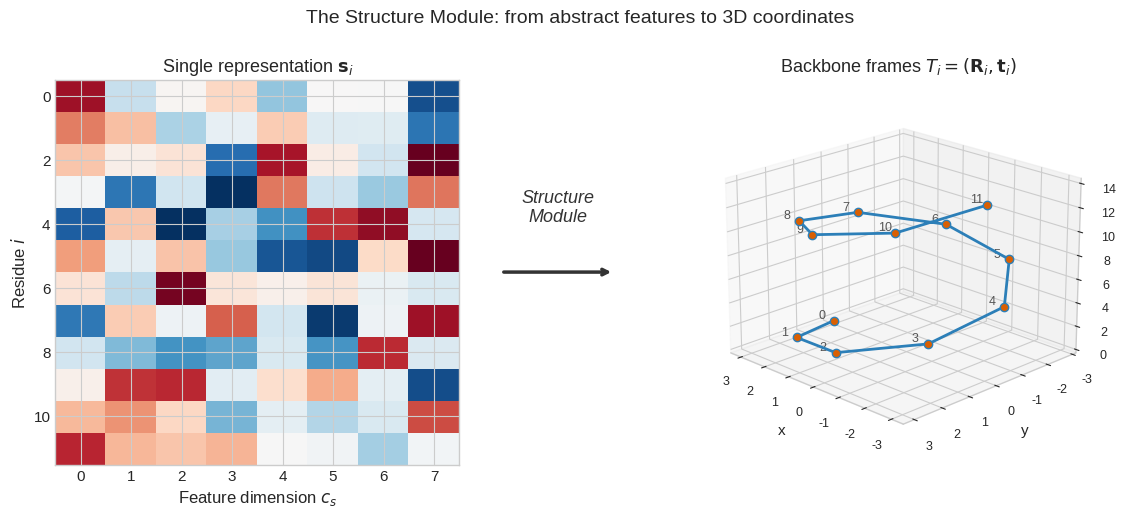
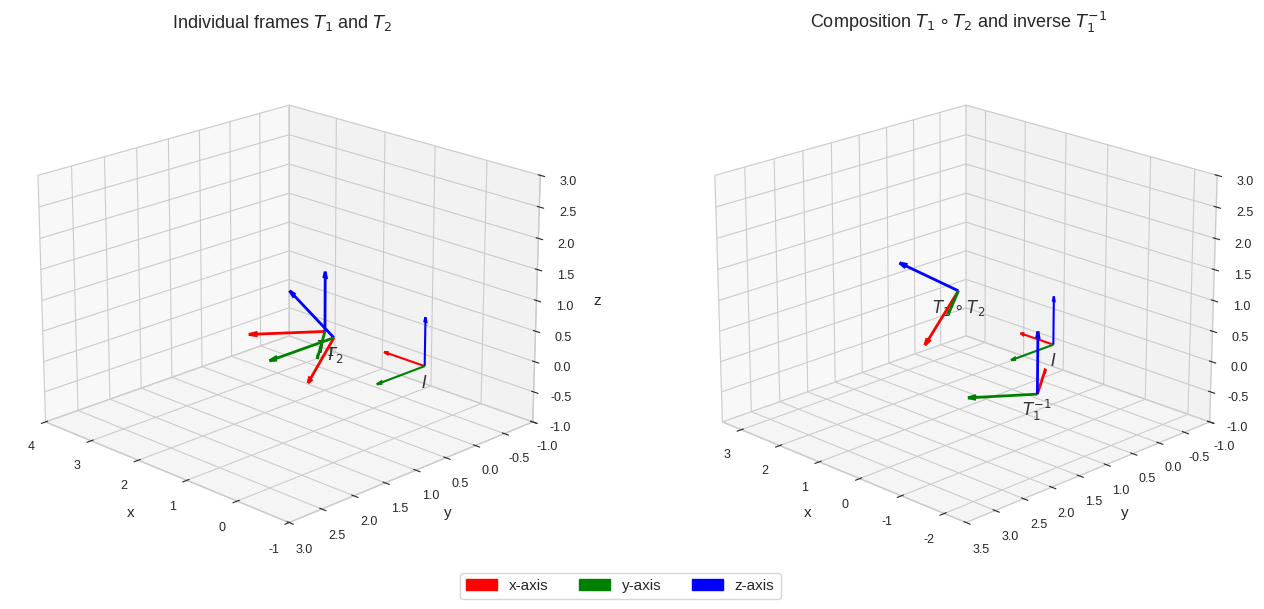
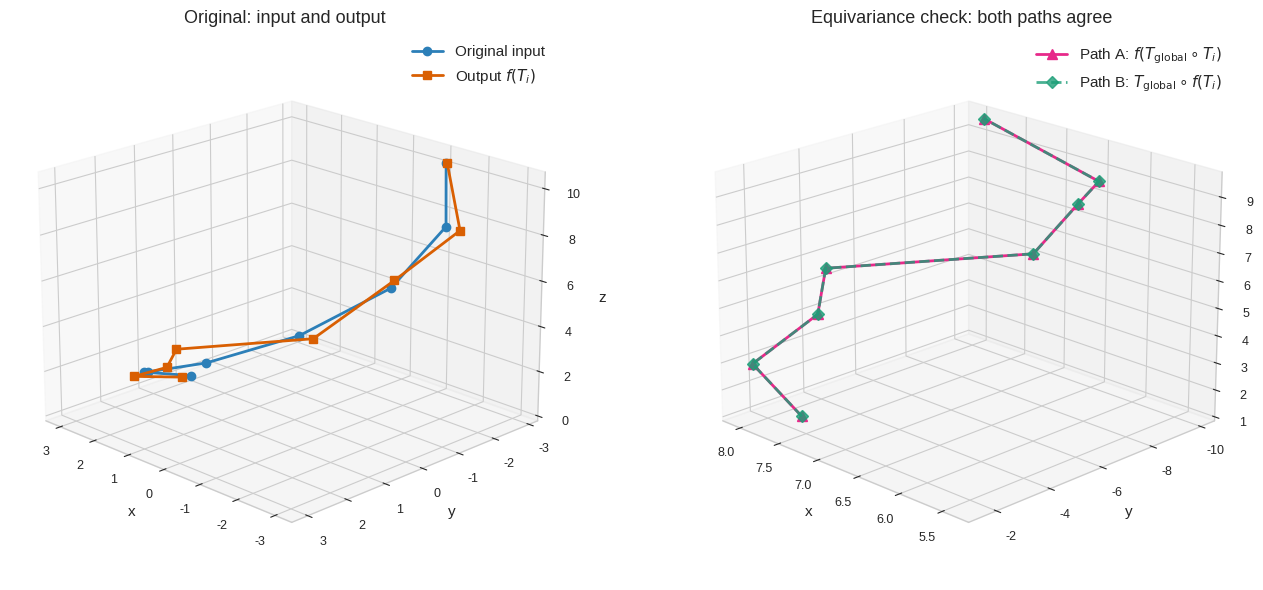
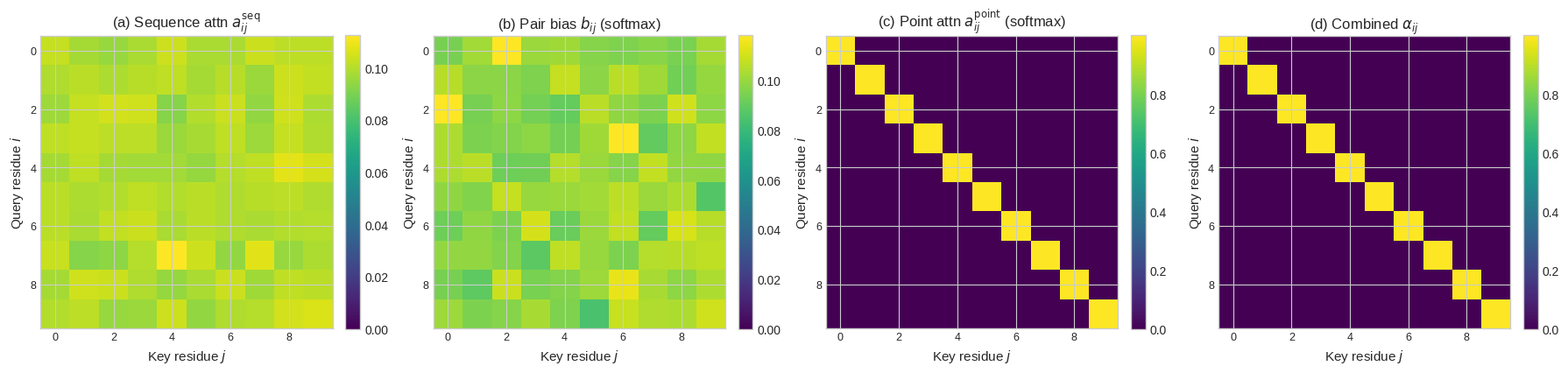
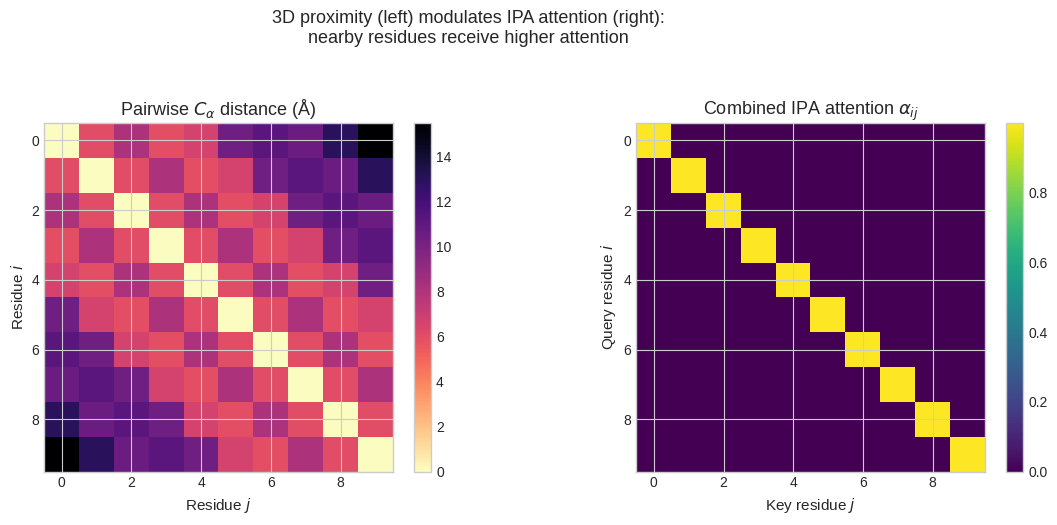
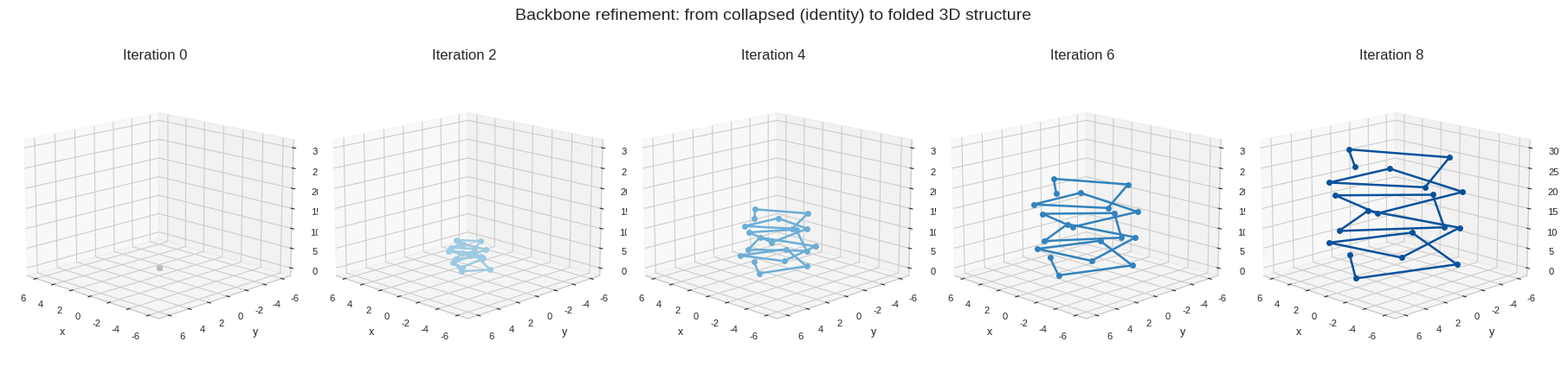
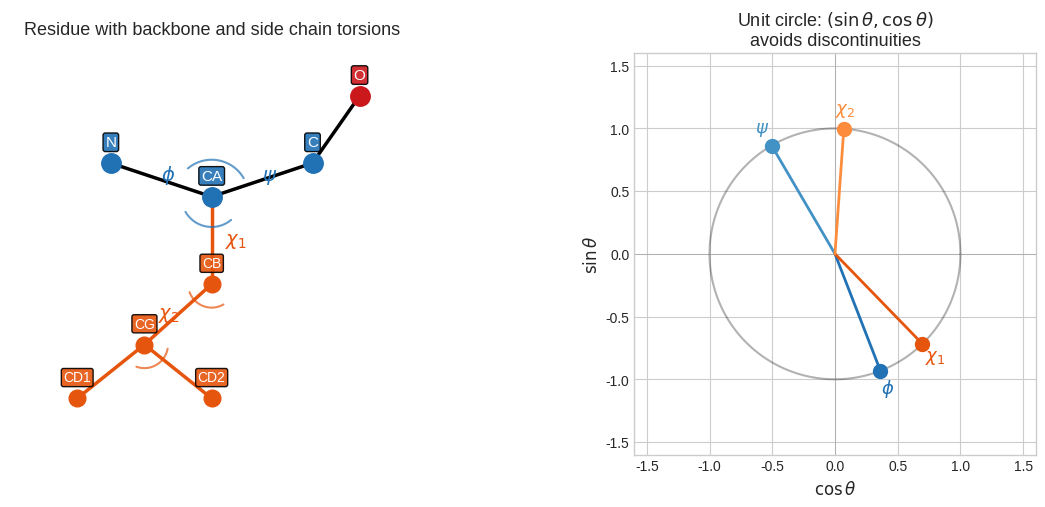
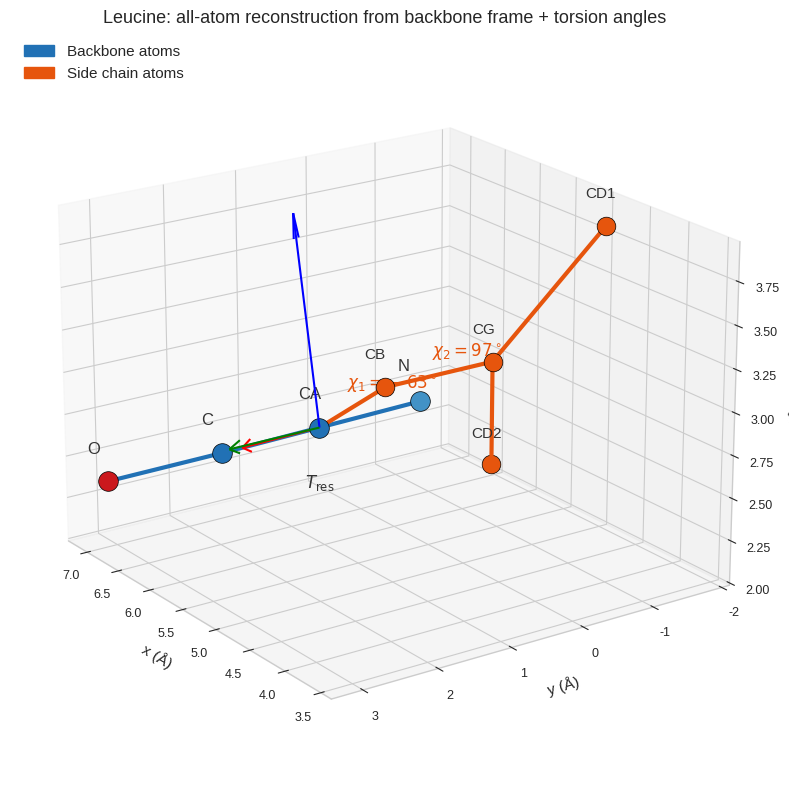
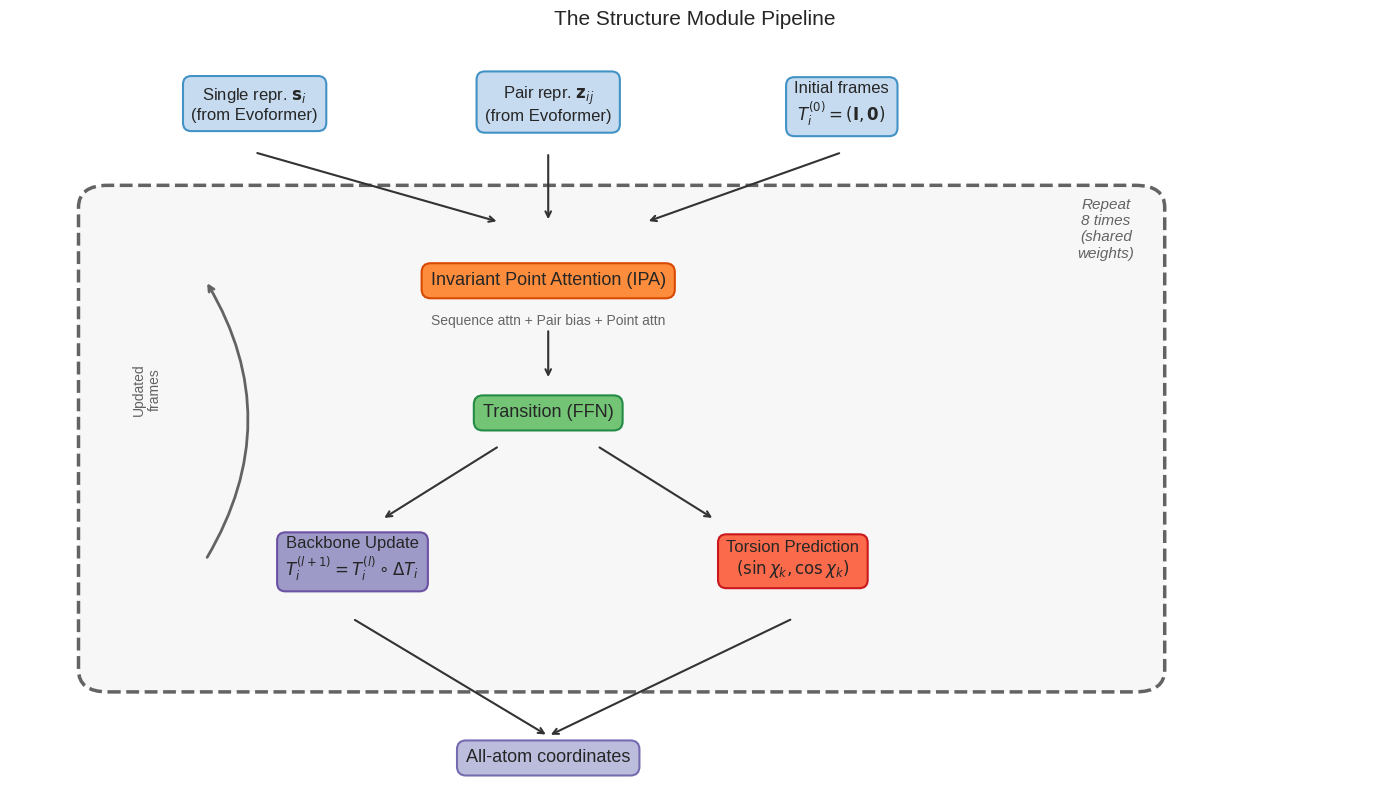

These figures' Python source, in order:
import numpy as np
import matplotlib.pyplot as plt
from mpl_toolkits.mplot3d import Axes3D
from mpl_toolkits.mplot3d.art3d import Poly3DCollection
import matplotlib.gridspec as gridspec
import matplotlib.patches as mpatches
from matplotlib.patches import FancyArrowPatch

plt.style.use('seaborn-v0_8-whitegrid')
np.random.seed(42)

# ── Conceptual diagram: abstract representations --> Structure Module --> 3D backbone ──

fig = plt.figure(figsize=(14, 5))
gs = gridspec.GridSpec(1, 3, width_ratios=[1, 0.4, 1.2], wspace=0.05)

# --- Left panel: abstract representation (heatmap-like) ---
ax0 = fig.add_subplot(gs[0])
np.random.seed(7)
N_demo = 12
c_s_demo = 8
single_rep = np.random.randn(N_demo, c_s_demo)
pair_rep = np.random.randn(N_demo, N_demo)
pair_rep = (pair_rep + pair_rep.T) / 2

# Show single representation as a small heatmap
im = ax0.imshow(single_rep, aspect='auto', cmap='RdBu_r', vmin=-2, vmax=2)
ax0.set_xlabel('Feature dimension $c_s$', fontsize=12)
ax0.set_ylabel('Residue $i$', fontsize=12)
ax0.set_title('Single representation $\mathbf{s}_i$', fontsize=13)
ax0.tick_params(labelsize=11)

# --- Middle panel: arrow ---
ax1 = fig.add_subplot(gs[1])
ax1.set_xlim(0, 1)
ax1.set_ylim(0, 1)
ax1.annotate('', xy=(0.85, 0.5), xytext=(0.15, 0.5),
             arrowprops=dict(arrowstyle='->', lw=2.5, color='#333333'))
ax1.text(0.5, 0.62, 'Structure\nModule', ha='center', va='bottom', fontsize=13,
         style='italic', color='#333333')
ax1.axis('off')

# --- Right panel: 3D backbone ---
ax2 = fig.add_subplot(gs[2], projection='3d')

# Generate a helix-like backbone
t_helix = np.linspace(0, 3 * np.pi, N_demo)
x_helix = 3.0 * np.cos(t_helix)
y_helix = 3.0 * np.sin(t_helix)
z_helix = t_helix * 1.5

ax2.plot(x_helix, y_helix, z_helix, '-o', color='#2c7fb8', lw=2, markersize=6,
         markerfacecolor='#d95f02', zorder=5)
for idx in range(N_demo):
    ax2.text(x_helix[idx] + 0.3, y_helix[idx] + 0.3, z_helix[idx] + 0.2,
             f'{idx}', fontsize=9, color='#555555')

ax2.set_xlabel('x', fontsize=11)
ax2.set_ylabel('y', fontsize=11)
ax2.set_zlabel('z', fontsize=11)
ax2.set_title('Backbone frames $T_i = (\mathbf{R}_i, \mathbf{t}_i)$', fontsize=13)
ax2.tick_params(labelsize=9)
ax2.view_init(elev=20, azim=135)

fig.suptitle('The Structure Module: from abstract features to 3D coordinates',
             fontsize=14, y=1.02)
plt.tight_layout()
plt.show()

class Frame:
    """Rigid-body frame T = (R, t) in SE(3)."""
    
    def __init__(self, R, t):
        """
        Parameters
        ----------
        R : ndarray, shape (3, 3) -- rotation matrix in SO(3)
        t : ndarray, shape (3,)   -- translation vector
        """
        self.R = np.array(R, dtype=np.float64)
        self.t = np.array(t, dtype=np.float64)
    
    def apply(self, x):
        """Apply frame to point(s): T . x = Rx + t."""
        return self.R @ x + self.t
    
    def compose(self, other):
        """Compose: self . other = (R1 R2, R1 t2 + t1)."""
        R_new = self.R @ other.R
        t_new = self.R @ other.t + self.t
        return Frame(R_new, t_new)
    
    def inverse(self):
        """Inverse: T^{-1} = (R^T, -R^T t)."""
        R_inv = self.R.T
        t_inv = -R_inv @ self.t
        return Frame(R_inv, t_inv)
    
    @staticmethod
    def identity():
        return Frame(np.eye(3), np.zeros(3))
    
    def __repr__(self):
        return f"Frame(R=\n{self.R},\nt={self.t})"


def rotation_matrix(axis, angle):
    """Rodrigues' formula: rotation by `angle` radians about `axis`."""
    axis = np.asarray(axis, dtype=np.float64)
    axis = axis / np.linalg.norm(axis)
    K = np.array([[0, -axis[2], axis[1]],
                  [axis[2], 0, -axis[0]],
                  [-axis[1], axis[0], 0]])
    return np.eye(3) + np.sin(angle) * K + (1 - np.cos(angle)) * (K @ K)


# Create two frames
R1 = rotation_matrix([0, 0, 1], np.pi / 4)   # 45 deg about z
t1 = np.array([2.0, 0.0, 0.0])
T1 = Frame(R1, t1)

R2 = rotation_matrix([0, 1, 0], np.pi / 3)   # 60 deg about y
t2 = np.array([0.0, 1.5, 1.0])
T2 = Frame(R2, t2)

# Composition and inverse
T12 = T1.compose(T2)
T1_inv = T1.inverse()

# Verify inverse
T_check = T1.compose(T1_inv)
print("T1 . T1^{-1} rotation (should be I):")
print(np.round(T_check.R, 10))
print("T1 . T1^{-1} translation (should be 0):")
print(np.round(T_check.t, 10))

# ── Visualize frames as coordinate axes in 3D ──

def draw_frame(ax, frame, label, colors=('r', 'g', 'b'), length=1.0, lw=2.0):
    """Draw a coordinate frame as three quiver arrows."""
    origin = frame.t
    for k, (c, name) in enumerate(zip(colors, ['x', 'y', 'z'])):
        direction = frame.R[:, k] * length
        ax.quiver(*origin, *direction, color=c, arrow_length_ratio=0.12, lw=lw)
    ax.text(origin[0], origin[1], origin[2] - 0.35, label, fontsize=12,
            ha='center', color='#333333')

fig = plt.figure(figsize=(14, 6))

# --- Panel (a): T1 and T2 ---
ax_a = fig.add_subplot(121, projection='3d')
draw_frame(ax_a, Frame.identity(), '$I$', length=0.8, lw=1.5)
draw_frame(ax_a, T1, '$T_1$')
draw_frame(ax_a, T2, '$T_2$')
ax_a.set_title('Individual frames $T_1$ and $T_2$', fontsize=13)
ax_a.set_xlabel('x', fontsize=11); ax_a.set_ylabel('y', fontsize=11); ax_a.set_zlabel('z', fontsize=11)
ax_a.set_xlim(-1, 4); ax_a.set_ylim(-1, 3); ax_a.set_zlim(-1, 3)
ax_a.view_init(elev=20, azim=135)
ax_a.tick_params(labelsize=9)

# --- Panel (b): composition T1.T2 and inverse T1^{-1} ---
ax_b = fig.add_subplot(122, projection='3d')
draw_frame(ax_b, Frame.identity(), '$I$', length=0.8, lw=1.5)
draw_frame(ax_b, T12, '$T_1 \circ T_2$')
draw_frame(ax_b, T1_inv, '$T_1^{-1}$')
ax_b.set_title('Composition $T_1 \\circ T_2$ and inverse $T_1^{-1}$', fontsize=13)
ax_b.set_xlabel('x', fontsize=11); ax_b.set_ylabel('y', fontsize=11); ax_b.set_zlabel('z', fontsize=11)
ax_b.set_xlim(-2.5, 3.5); ax_b.set_ylim(-1, 3.5); ax_b.set_zlim(-1, 3)
ax_b.view_init(elev=20, azim=135)
ax_b.tick_params(labelsize=9)

# Legend
patches = [mpatches.Patch(color='r', label='x-axis'),
           mpatches.Patch(color='g', label='y-axis'),
           mpatches.Patch(color='b', label='z-axis')]
fig.legend(handles=patches, loc='lower center', ncol=3, fontsize=11,
           frameon=True, bbox_to_anchor=(0.5, -0.02))

plt.tight_layout()
plt.show()

# ── Demonstrate SE(3)-equivariance ──

np.random.seed(10)
N_res = 8

# Create synthetic residue frames along a helix
frames_original = []
for i in range(N_res):
    angle_z = i * 0.6
    R_i = rotation_matrix([0, 0, 1], angle_z) @ rotation_matrix([1, 0, 0], i * 0.3)
    t_i = np.array([3.0 * np.cos(angle_z), 3.0 * np.sin(angle_z), i * 1.5])
    frames_original.append(Frame(R_i, t_i))

# A simple "structure module" simulation: small local perturbation (frame-relative)
def simulated_structure_module(frames):
    """Apply a deterministic, frame-relative update to each frame."""
    updated = []
    for i, T in enumerate(frames):
        # Small local rotation and translation (same for each residue index)
        rng = np.random.RandomState(seed=i + 100)  # deterministic per residue
        dR = rotation_matrix(rng.randn(3), 0.15)
        dt = rng.randn(3) * 0.3
        delta = Frame(dR, dt)
        updated.append(T.compose(delta))  # local update in T's frame
    return updated

# Apply structure module to original
frames_out = simulated_structure_module(frames_original)

# Apply a random global transformation
R_global = rotation_matrix([1, 1, 0], np.pi / 5)
t_global = np.array([5.0, -3.0, 2.0])
T_global = Frame(R_global, t_global)

# Path A: transform input, then apply structure module
frames_rotated_input = [T_global.compose(T) for T in frames_original]
frames_pathA = simulated_structure_module(frames_rotated_input)

# Path B: apply structure module to original, then transform output
frames_pathB = [T_global.compose(T) for T in frames_out]

# Check: Path A and Path B should give the same result
max_rot_err = max(np.max(np.abs(a.R - b.R)) for a, b in zip(frames_pathA, frames_pathB))
max_trans_err = max(np.max(np.abs(a.t - b.t)) for a, b in zip(frames_pathA, frames_pathB))
print(f"Max rotation error between Path A and Path B:    {max_rot_err:.2e}")
print(f"Max translation error between Path A and Path B: {max_trans_err:.2e}")
print("Equivariance verified!" if max_rot_err < 1e-12 and max_trans_err < 1e-12 else "ERROR")

# ── Visualize both paths in 3D ──

def extract_positions(frames):
    return np.array([T.t for T in frames])

pos_orig = extract_positions(frames_original)
pos_pathA = extract_positions(frames_pathA)
pos_pathB = extract_positions(frames_pathB)

fig = plt.figure(figsize=(14, 6))

ax1 = fig.add_subplot(121, projection='3d')
ax1.plot(*pos_orig.T, 'o-', color='#2c7fb8', lw=2, markersize=6, label='Original input')
pos_out_orig = extract_positions(frames_out)
ax1.plot(*pos_out_orig.T, 's-', color='#d95f02', lw=2, markersize=6, label='Output $f(T_i)$')
ax1.set_title('Original: input and output', fontsize=13)
ax1.legend(fontsize=11)
ax1.set_xlabel('x', fontsize=11); ax1.set_ylabel('y', fontsize=11); ax1.set_zlabel('z', fontsize=11)
ax1.view_init(elev=20, azim=135)
ax1.tick_params(labelsize=9)

ax2 = fig.add_subplot(122, projection='3d')
ax2.plot(*pos_pathA.T, '^-', color='#e7298a', lw=2, markersize=7,
         label='Path A: $f(T_{\mathrm{global}} \circ T_i)$')
ax2.plot(*pos_pathB.T, 'D--', color='#1b9e77', lw=2, markersize=6, alpha=0.8,
         label='Path B: $T_{\mathrm{global}} \circ f(T_i)$')
ax2.set_title('Equivariance check: both paths agree', fontsize=13)
ax2.legend(fontsize=11)
ax2.set_xlabel('x', fontsize=11); ax2.set_ylabel('y', fontsize=11); ax2.set_zlabel('z', fontsize=11)
ax2.view_init(elev=20, azim=135)
ax2.tick_params(labelsize=9)

plt.tight_layout()
plt.show()

# ── Simplified IPA implementation ──

np.random.seed(42)

N_res = 10
c_s = 16    # single representation dim
c_z = 8     # pair representation dim
d_h = 8     # head dim for QKV
N_points = 3  # number of query/key points per head

# Generate helical residue frames
frames_ipa = []
for i in range(N_res):
    theta = i * 100.0 * np.pi / 180.0  # ~100 deg per residue (alpha helix)
    R_i = rotation_matrix([0, 0, 1], theta)
    t_i = np.array([3.8 * np.cos(theta), 3.8 * np.sin(theta), i * 1.5])
    frames_ipa.append(Frame(R_i, t_i))

# Synthetic representations
S = np.random.randn(N_res, c_s) * 0.5   # single representation
Z = np.random.randn(N_res, N_res, c_z) * 0.3  # pair representation
Z = (Z + Z.transpose(1, 0, 2)) / 2  # symmetrize

# ---- (a) Standard QKV attention ----
W_Q = np.random.randn(c_s, d_h) * 0.1
W_K = np.random.randn(c_s, d_h) * 0.1

Q = S @ W_Q  # (N_res, d_h)
K = S @ W_K  # (N_res, d_h)

attn_seq = (Q @ K.T) / np.sqrt(d_h)  # (N_res, N_res)

# ---- (b) Pair bias ----
W_pair = np.random.randn(c_z, 1) * 0.1
bias = (Z @ W_pair).squeeze(-1)  # (N_res, N_res)

# ---- (c) Point attention ----
# Project local points from single representation
W_q_pts = np.random.randn(c_s, N_points * 3) * 0.1
W_k_pts = np.random.randn(c_s, N_points * 3) * 0.1

q_local = (S @ W_q_pts).reshape(N_res, N_points, 3)  # local query points
k_local = (S @ W_k_pts).reshape(N_res, N_points, 3)  # local key points

# Transform to global frame
q_global = np.zeros_like(q_local)
k_global = np.zeros_like(k_local)
for i in range(N_res):
    for p in range(N_points):
        q_global[i, p] = frames_ipa[i].apply(q_local[i, p])
        k_global[i, p] = frames_ipa[i].apply(k_local[i, p])

# Compute squared distances
gamma = 1.0 / (2.0 * N_points)  # weight
attn_point = np.zeros((N_res, N_res))
for i in range(N_res):
    for j in range(N_res):
        dist_sq = np.sum((q_global[i] - k_global[j]) ** 2)
        attn_point[i, j] = -gamma * dist_sq

# ---- Combined attention ----
logits = attn_seq + bias + attn_point

# Softmax
def softmax(x, axis=-1):
    e_x = np.exp(x - np.max(x, axis=axis, keepdims=True))
    return e_x / e_x.sum(axis=axis, keepdims=True)

attn_weights = softmax(logits, axis=-1)

print(f"Attention matrix shape: {attn_weights.shape}")
print(f"Row sums (should be 1): {attn_weights.sum(axis=1).round(6)}")

# ── Visualize the three attention components and combined map ──

fig, axes = plt.subplots(1, 4, figsize=(18, 4.2))

# Normalize each for display
maps = [
    ('(a) Sequence attn $a_{ij}^{\\mathrm{seq}}$', softmax(attn_seq)),
    ('(b) Pair bias $b_{ij}$ (softmax)', softmax(bias)),
    ('(c) Point attn $a_{ij}^{\\mathrm{point}}$ (softmax)', softmax(attn_point)),
    ('(d) Combined $\\alpha_{ij}$', attn_weights),
]

for ax, (title, mat) in zip(axes, maps):
    im = ax.imshow(mat, cmap='viridis', aspect='equal', vmin=0)
    ax.set_xlabel('Key residue $j$', fontsize=11)
    ax.set_ylabel('Query residue $i$', fontsize=11)
    ax.set_title(title, fontsize=12)
    ax.tick_params(labelsize=9)
    plt.colorbar(im, ax=ax, fraction=0.046, pad=0.04)

plt.tight_layout()
plt.show()

# ── Show how 3D proximity modulates attention ──

# Compute pairwise CA distances
positions_ipa = np.array([T.t for T in frames_ipa])
dist_matrix = np.sqrt(np.sum((positions_ipa[:, None] - positions_ipa[None, :]) ** 2, axis=-1))

fig, axes = plt.subplots(1, 2, figsize=(12, 5))

im0 = axes[0].imshow(dist_matrix, cmap='magma_r', aspect='equal')
axes[0].set_title('Pairwise $C_\\alpha$ distance (\u00c5)', fontsize=13)
axes[0].set_xlabel('Residue $j$', fontsize=11)
axes[0].set_ylabel('Residue $i$', fontsize=11)
axes[0].tick_params(labelsize=10)
plt.colorbar(im0, ax=axes[0], fraction=0.046, pad=0.04)

im1 = axes[1].imshow(attn_weights, cmap='viridis', aspect='equal', vmin=0)
axes[1].set_title('Combined IPA attention $\\alpha_{ij}$', fontsize=13)
axes[1].set_xlabel('Key residue $j$', fontsize=11)
axes[1].set_ylabel('Query residue $i$', fontsize=11)
axes[1].tick_params(labelsize=10)
plt.colorbar(im1, ax=axes[1], fraction=0.046, pad=0.04)

fig.suptitle('3D proximity (left) modulates IPA attention (right):\nnearby residues receive higher attention',
             fontsize=13, y=1.04)
plt.tight_layout()
plt.show()

# ── Simulate 8 iterations of backbone refinement ──

np.random.seed(2024)
N_res_bb = 20
n_iters = 8

# Target: a helix shape (we'll guide the updates toward this)
target_positions = np.zeros((N_res_bb, 3))
for i in range(N_res_bb):
    theta = i * 100.0 * np.pi / 180.0
    target_positions[i] = [5.0 * np.cos(theta), 5.0 * np.sin(theta), i * 1.5]

# Initialize all frames at identity
frames_history = []  # list of lists (one per iteration)
current_frames = [Frame.identity() for _ in range(N_res_bb)]
frames_history.append([Frame(T.R.copy(), T.t.copy()) for T in current_frames])

# Iterative refinement: at each step, move a fraction toward the target
for iteration in range(n_iters):
    progress = (iteration + 1) / n_iters
    noise_scale = 0.4 * (1 - progress)  # decreasing noise
    
    new_frames = []
    for i in range(N_res_bb):
        # Compute desired global position at this stage
        desired_t = target_positions[i] * progress + np.random.randn(3) * noise_scale
        
        # Compute the local update that would move us toward the desired position
        T_current = current_frames[i]
        T_inv = T_current.inverse()
        
        # Desired in local frame
        delta_t_global = desired_t - T_current.t
        delta_t_local = T_inv.R @ delta_t_global
        
        # Small rotation toward target orientation
        angle_target = i * 100.0 * np.pi / 180.0
        R_target = rotation_matrix([0, 0, 1], angle_target * progress)
        dR = T_current.R.T @ R_target  # relative rotation in local frame
        
        delta_frame = Frame(dR, delta_t_local)
        new_frame = T_current.compose(delta_frame)
        new_frames.append(new_frame)
    
    current_frames = new_frames
    frames_history.append([Frame(T.R.copy(), T.t.copy()) for T in current_frames])

# Plot iterations 0, 2, 4, 6, 8
plot_iters = [0, 2, 4, 6, 8]
fig = plt.figure(figsize=(18, 4))

colors_iter = ['#bdbdbd', '#9ecae1', '#6baed6', '#3182bd', '#08519c']

for panel_idx, it in enumerate(plot_iters):
    ax = fig.add_subplot(1, 5, panel_idx + 1, projection='3d')
    pos = np.array([T.t for T in frames_history[it]])
    ax.plot(pos[:, 0], pos[:, 1], pos[:, 2], 'o-',
            color=colors_iter[panel_idx], lw=1.8, markersize=4)
    ax.set_title(f'Iteration {it}', fontsize=12)
    ax.set_xlim(-7, 7); ax.set_ylim(-7, 7); ax.set_zlim(-2, 32)
    ax.set_xlabel('x', fontsize=9); ax.set_ylabel('y', fontsize=9); ax.set_zlabel('z', fontsize=9)
    ax.tick_params(labelsize=8)
    ax.view_init(elev=15, azim=135)

fig.suptitle('Backbone refinement: from collapsed (identity) to folded 3D structure',
             fontsize=14, y=1.05)
plt.tight_layout()
plt.show()

# ── Visualize torsion angle prediction: unit circle representation ──

np.random.seed(99)

fig = plt.figure(figsize=(14, 5.5))
gs = gridspec.GridSpec(1, 2, width_ratios=[1.3, 1], wspace=0.35)

# --- Left: residue with backbone + side chain torsions ---
ax_mol = fig.add_subplot(gs[0])

# Backbone atoms (simplified 2D projection)
bb_atoms = {
    'N':  (0.5, 3.0),
    'CA': (2.0, 2.5),
    'C':  (3.5, 3.0),
    'O':  (4.2, 4.0),
}
# Side chain atoms
sc_atoms = {
    'CB': (2.0, 1.2),
    'CG': (1.0, 0.3),
    'CD1': (0.0, -0.5),
    'CD2': (2.0, -0.5),
}

# Draw backbone bonds
bb_bonds = [('N', 'CA'), ('CA', 'C'), ('C', 'O')]
for a1, a2 in bb_bonds:
    p1, p2 = bb_atoms[a1], bb_atoms[a2]
    ax_mol.plot([p1[0], p2[0]], [p1[1], p2[1]], 'k-', lw=2.5)

# Draw side chain bonds
sc_bonds = [('CA', 'CB'), ('CB', 'CG'), ('CG', 'CD1'), ('CG', 'CD2')]
for a1, a2 in sc_bonds:
    atoms = {**bb_atoms, **sc_atoms}
    p1, p2 = atoms[a1], atoms[a2]
    ax_mol.plot([p1[0], p2[0]], [p1[1], p2[1]], '-', color='#e6550d', lw=2.5)

# Draw atoms
for name, pos in bb_atoms.items():
    color = '#2171b5' if name != 'O' else '#cb181d'
    ax_mol.plot(*pos, 'o', color=color, markersize=14, zorder=5)
    ax_mol.text(pos[0], pos[1] + 0.25, name, ha='center', fontsize=11, color='white',
               zorder=6, bbox=dict(boxstyle='round,pad=0.15', facecolor=color, alpha=0.9))

for name, pos in sc_atoms.items():
    ax_mol.plot(*pos, 'o', color='#e6550d', markersize=12, zorder=5)
    ax_mol.text(pos[0], pos[1] + 0.25, name, ha='center', fontsize=10, color='white',
               zorder=6, bbox=dict(boxstyle='round,pad=0.15', facecolor='#e6550d', alpha=0.9))

# Annotate torsion angles
ax_mol.annotate('$\\phi$', xy=(1.25, 2.75), fontsize=14, color='#2171b5')
ax_mol.annotate('$\\psi$', xy=(2.75, 2.75), fontsize=14, color='#2171b5')
ax_mol.annotate('$\\chi_1$', xy=(2.2, 1.8), fontsize=14, color='#e6550d')
ax_mol.annotate('$\\chi_2$', xy=(1.2, 0.7), fontsize=14, color='#e6550d')

# Draw curved arrows for torsion angles
for center, radius, theta_range, color in [
    ((2.0, 2.5), 0.45, (210, 310), '#2171b5'),  # phi at CA
    ((2.0, 2.5), 0.55, (30, 130), '#2171b5'),    # psi at CA  
    ((2.0, 1.2), 0.35, (200, 300), '#e6550d'),   # chi1 at CB
    ((1.0, 0.3), 0.35, (250, 350), '#e6550d'),   # chi2 at CG
]:
    arc_angles = np.linspace(np.radians(theta_range[0]), np.radians(theta_range[1]), 30)
    arc_x = center[0] + radius * np.cos(arc_angles)
    arc_y = center[1] + radius * np.sin(arc_angles)
    ax_mol.plot(arc_x, arc_y, '-', color=color, lw=1.5, alpha=0.7)

ax_mol.set_xlim(-1.0, 5.0)
ax_mol.set_ylim(-1.5, 4.8)
ax_mol.set_aspect('equal')
ax_mol.set_title('Residue with backbone and side chain torsions', fontsize=13)
ax_mol.axis('off')

# --- Right: unit circle representation ---
ax_circ = fig.add_subplot(gs[1])

# Draw unit circle
theta_circle = np.linspace(0, 2 * np.pi, 200)
ax_circ.plot(np.cos(theta_circle), np.sin(theta_circle), 'k-', lw=1.5, alpha=0.3)
ax_circ.axhline(0, color='grey', lw=0.5, alpha=0.5)
ax_circ.axvline(0, color='grey', lw=0.5, alpha=0.5)

# Plot predicted angles
angle_names = ['$\\phi$', '$\\psi$', '$\\chi_1$', '$\\chi_2$']
angle_values = [-1.2, 2.1, -0.8, 1.5]  # radians
colors_angle = ['#2171b5', '#4292c6', '#e6550d', '#fd8d3c']

for name, angle, color in zip(angle_names, angle_values, colors_angle):
    cos_a, sin_a = np.cos(angle), np.sin(angle)
    ax_circ.plot([0, cos_a], [0, sin_a], '-', color=color, lw=2)
    ax_circ.plot(cos_a, sin_a, 'o', color=color, markersize=10, zorder=5)
    offset = 0.15
    ax_circ.text(cos_a * (1 + offset), sin_a * (1 + offset), name,
                fontsize=13, color=color, ha='center', va='center')

ax_circ.set_xlabel('$\\cos\\theta$', fontsize=12)
ax_circ.set_ylabel('$\\sin\\theta$', fontsize=12)
ax_circ.set_title('Unit circle: $(\\sin\\theta, \\cos\\theta)$\navoids discontinuities', fontsize=13)
ax_circ.set_xlim(-1.6, 1.6)
ax_circ.set_ylim(-1.6, 1.6)
ax_circ.set_aspect('equal')
ax_circ.tick_params(labelsize=10)

plt.tight_layout()
plt.show()

# ── All-atom generation for a leucine residue ──

np.random.seed(55)

# Ideal bond lengths and angles (approximate, angstroms)
# We'll build a simplified leucine: N - CA - C(=O) backbone, then CB - CG - CD1, CD2

# Backbone frame for this residue
T_res = Frame(rotation_matrix([0, 1, 0], 0.3), np.array([5.0, 2.0, 3.0]))

# Torsion angles (radians)
chi1 = -1.1  # CA-CB
chi2 = 1.7   # CB-CG

# Build atoms step by step using frame composition
# Backbone atoms in local frame
N_local = np.array([-1.458, 0.0, 0.0])     # N atom
CA_local = np.array([0.0, 0.0, 0.0])        # CA at origin of local frame
C_local = np.array([1.524, 0.0, 0.0])        # C atom
O_local = np.array([2.153, 1.062, 0.0])      # O atom

# Side chain: CB along a rotated direction from CA
# chi1 rotation about the N-CA-CB plane
T_chi1 = Frame(rotation_matrix([1, 0, 0], chi1), np.array([0.0, 0.0, 0.0]))
CB_base = np.array([0.523, -0.774, -1.207])  # ideal CB offset from CA
CB_local = T_chi1.apply(CB_base)

# CG from CB: apply chi2 rotation
bond_CB_CG = np.array([0.0, -1.536, 0.0])  # CG offset from CB in CB frame
T_chi2 = Frame(rotation_matrix([0, 1, 0], chi2), CB_local)
CG_local = T_chi2.apply(bond_CB_CG)

# CD1 and CD2 branch from CG
CD1_offset = np.array([-1.0, -0.8, 0.6])
CD2_offset = np.array([1.0, -0.8, -0.6])
CD1_local = CG_local + CD1_offset
CD2_local = CG_local + CD2_offset

# Transform all atoms to global frame
atoms_local = {
    'N': N_local, 'CA': CA_local, 'C': C_local, 'O': O_local,
    'CB': CB_local, 'CG': CG_local, 'CD1': CD1_local, 'CD2': CD2_local
}
atoms_global = {name: T_res.apply(pos) for name, pos in atoms_local.items()}

# ── Plot ──
fig = plt.figure(figsize=(10, 8))
ax = fig.add_subplot(111, projection='3d')

# Bonds
backbone_bonds = [('N', 'CA'), ('CA', 'C'), ('C', 'O')]
sidechain_bonds = [('CA', 'CB'), ('CB', 'CG'), ('CG', 'CD1'), ('CG', 'CD2')]

for a1, a2 in backbone_bonds:
    p1, p2 = atoms_global[a1], atoms_global[a2]
    ax.plot([p1[0], p2[0]], [p1[1], p2[1]], [p1[2], p2[2]],
            '-', color='#2171b5', lw=3)

for a1, a2 in sidechain_bonds:
    p1, p2 = atoms_global[a1], atoms_global[a2]
    ax.plot([p1[0], p2[0]], [p1[1], p2[1]], [p1[2], p2[2]],
            '-', color='#e6550d', lw=3)

# Atoms
bb_color_map = {'N': '#4292c6', 'CA': '#2171b5', 'C': '#2171b5', 'O': '#cb181d'}
for name in ['N', 'CA', 'C', 'O']:
    pos = atoms_global[name]
    ax.scatter(*pos, s=200, color=bb_color_map[name], zorder=5, edgecolors='k', linewidths=0.5)
    ax.text(pos[0] + 0.15, pos[1] + 0.15, pos[2] + 0.15, name, fontsize=12, color='#333333')

for name in ['CB', 'CG', 'CD1', 'CD2']:
    pos = atoms_global[name]
    ax.scatter(*pos, s=180, color='#e6550d', zorder=5, edgecolors='k', linewidths=0.5)
    ax.text(pos[0] + 0.15, pos[1] + 0.15, pos[2] + 0.15, name, fontsize=11, color='#333333')

# Draw backbone frame axes
draw_frame(ax, T_res, '$T_{\mathrm{res}}$', length=1.2, lw=1.5)

# Annotate chi angles
mid_chi1 = (atoms_global['CA'] + atoms_global['CB']) / 2
ax.text(mid_chi1[0] + 0.4, mid_chi1[1] - 0.3, mid_chi1[2],
        f'$\\chi_1 = {np.degrees(chi1):.0f}^\\circ$', fontsize=12, color='#e6550d')
mid_chi2 = (atoms_global['CB'] + atoms_global['CG']) / 2
ax.text(mid_chi2[0] + 0.4, mid_chi2[1] - 0.3, mid_chi2[2],
        f'$\\chi_2 = {np.degrees(chi2):.0f}^\\circ$', fontsize=12, color='#e6550d')

ax.set_xlabel('x (\u00c5)', fontsize=11)
ax.set_ylabel('y (\u00c5)', fontsize=11)
ax.set_zlabel('z (\u00c5)', fontsize=11)
ax.set_title('Leucine: all-atom reconstruction from backbone frame + torsion angles',
             fontsize=13)
ax.tick_params(labelsize=9)

# Legend
bb_patch = mpatches.Patch(color='#2171b5', label='Backbone atoms')
sc_patch = mpatches.Patch(color='#e6550d', label='Side chain atoms')
ax.legend(handles=[bb_patch, sc_patch], fontsize=11, loc='upper left')

ax.view_init(elev=20, azim=145)
plt.tight_layout()
plt.show()

# ── Flow diagram of the Structure Module pipeline ──

fig, ax = plt.subplots(figsize=(14, 8))
ax.set_xlim(0, 14)
ax.set_ylim(0, 10)
ax.axis('off')

# Color scheme
c_input = '#c6dbef'
c_ipa = '#fd8d3c'
c_ffn = '#74c476'
c_bb = '#9e9ac8'
c_torsion = '#fb6a4a'
c_output = '#bcbddc'
c_loop = '#636363'

box_props = dict(boxstyle='round,pad=0.5', linewidth=1.5)

# ── Input boxes ──
ax.text(2.5, 9.2, 'Single repr. $\\mathbf{s}_i$\n(from Evoformer)', fontsize=12,
        ha='center', va='center',
        bbox=dict(**box_props, facecolor=c_input, edgecolor='#4292c6'))
ax.text(5.5, 9.2, 'Pair repr. $\\mathbf{z}_{ij}$\n(from Evoformer)', fontsize=12,
        ha='center', va='center',
        bbox=dict(**box_props, facecolor=c_input, edgecolor='#4292c6'))
ax.text(8.5, 9.2, 'Initial frames\n$T_i^{(0)} = (\\mathbf{I}, \\mathbf{0})$', fontsize=12,
        ha='center', va='center',
        bbox=dict(**box_props, facecolor=c_input, edgecolor='#4292c6'))

# Arrows from inputs
ax.annotate('', xy=(5.0, 7.6), xytext=(2.5, 8.55),
            arrowprops=dict(arrowstyle='->', lw=1.5, color='#333333'))
ax.annotate('', xy=(5.5, 7.6), xytext=(5.5, 8.55),
            arrowprops=dict(arrowstyle='->', lw=1.5, color='#333333'))
ax.annotate('', xy=(6.5, 7.6), xytext=(8.5, 8.55),
            arrowprops=dict(arrowstyle='->', lw=1.5, color='#333333'))

# ── Iteration loop box ──
loop_rect = mpatches.FancyBboxPatch((1.0, 1.5), 10.5, 6.3,
                                     boxstyle='round,pad=0.3',
                                     facecolor='#f7f7f7', edgecolor=c_loop,
                                     linewidth=2.5, linestyle='--')
ax.add_patch(loop_rect)
ax.text(11.2, 7.5, 'Repeat\n8 times\n(shared\nweights)', fontsize=11,
        ha='center', va='center', color=c_loop, style='italic')

# ── IPA block ──
y_ipa = 6.8
ax.text(5.5, y_ipa, 'Invariant Point Attention (IPA)', fontsize=13,
        ha='center', va='center',
        bbox=dict(**box_props, facecolor=c_ipa, edgecolor='#d94801'))
ax.text(5.5, y_ipa - 0.55, 'Sequence attn + Pair bias + Point attn', fontsize=10,
        ha='center', va='center', color='#666666')

# Arrow IPA -> Transition
ax.annotate('', xy=(5.5, 5.45), xytext=(5.5, 6.15),
            arrowprops=dict(arrowstyle='->', lw=1.5, color='#333333'))

# ── Transition block ──
y_ffn = 5.0
ax.text(5.5, y_ffn, 'Transition (FFN)', fontsize=13,
        ha='center', va='center',
        bbox=dict(**box_props, facecolor=c_ffn, edgecolor='#238b45'))

# Arrow Transition -> Backbone Update and Torsion (fork)
ax.annotate('', xy=(3.8, 3.55), xytext=(5.0, 4.55),
            arrowprops=dict(arrowstyle='->', lw=1.5, color='#333333'))
ax.annotate('', xy=(7.2, 3.55), xytext=(6.0, 4.55),
            arrowprops=dict(arrowstyle='->', lw=1.5, color='#333333'))

# ── Backbone Update ──
y_bb = 3.0
ax.text(3.5, y_bb, 'Backbone Update\n$T_i^{(l+1)} = T_i^{(l)} \\circ \\Delta T_i$',
        fontsize=12, ha='center', va='center',
        bbox=dict(**box_props, facecolor=c_bb, edgecolor='#6a51a3'))

# ── Torsion Prediction ──
ax.text(8.0, y_bb, 'Torsion Prediction\n$(\\sin\\chi_k, \\cos\\chi_k)$',
        fontsize=12, ha='center', va='center',
        bbox=dict(**box_props, facecolor=c_torsion, edgecolor='#cb181d'))

# Loop-back arrow from backbone update back to IPA
ax.annotate('', xy=(2.0, 6.8), xytext=(2.0, 3.0),
            arrowprops=dict(arrowstyle='->', lw=2, color=c_loop,
                           connectionstyle='arc3,rad=0.3'))
ax.text(1.4, 5.0, 'Updated\nframes', fontsize=10, ha='center', color=c_loop, rotation=90)

# ── Output ──
ax.annotate('', xy=(5.5, 0.6), xytext=(3.5, 2.2),
            arrowprops=dict(arrowstyle='->', lw=1.5, color='#333333'))
ax.annotate('', xy=(5.5, 0.6), xytext=(8.0, 2.2),
            arrowprops=dict(arrowstyle='->', lw=1.5, color='#333333'))

ax.text(5.5, 0.3, 'All-atom coordinates', fontsize=13,
        ha='center', va='center',
        bbox=dict(**box_props, facecolor=c_output, edgecolor='#756bb1'))

ax.set_title('The Structure Module Pipeline', fontsize=15, pad=15)
plt.tight_layout()
plt.show()
